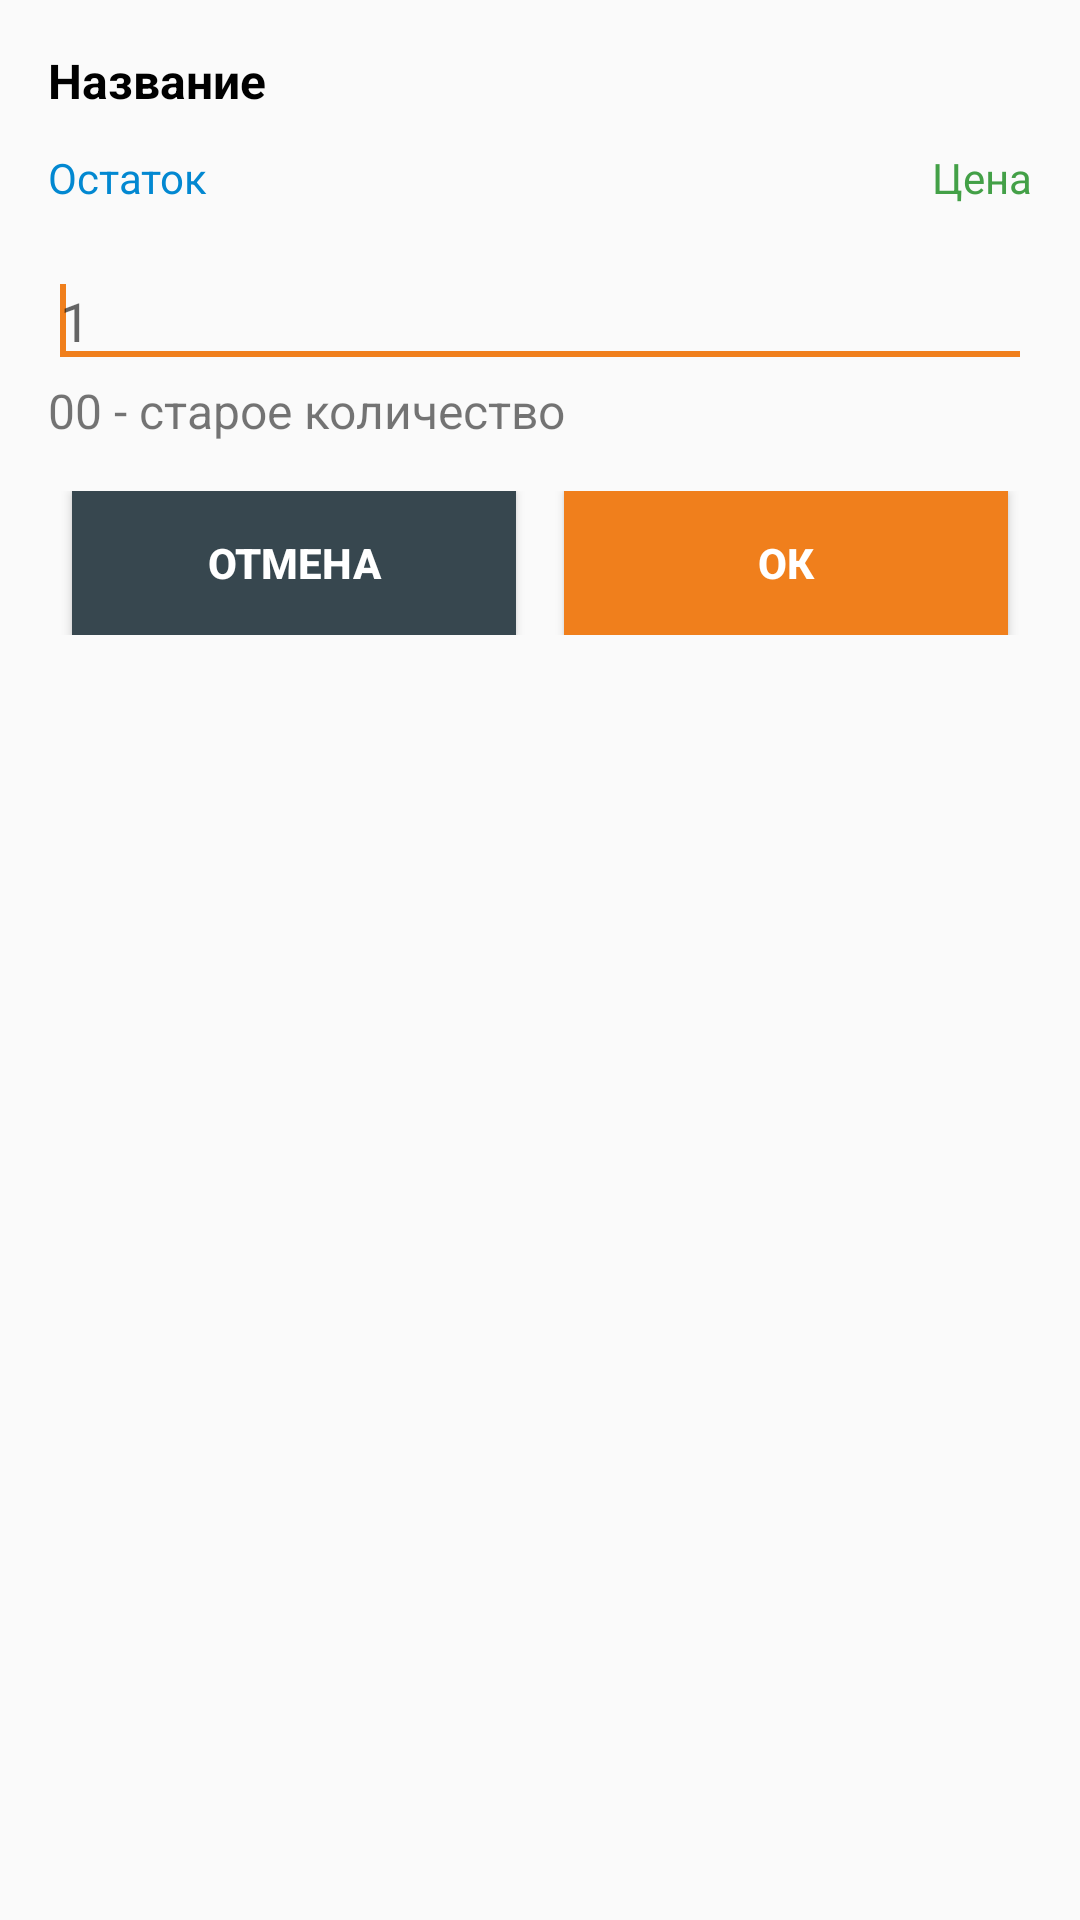

The Android layout XML behind this screen, and the referenced resources:
<!-- AndroidManifest.xml: application theme AppTheme -->
<!-- res/layout/queryquantity_dialog.xml -->
<RelativeLayout
    android:layout_width="match_parent"
    android:layout_height="wrap_content"
    android:orientation="vertical"
    android:padding="16dp"
    xmlns:android="http://schemas.android.com/apk/res/android">
    <TextView
        android:id="@+id/qq_title"
        android:textSize="16sp"
        android:text="Название"
        android:textStyle="bold"
        android:textColor="@android:color/black"
        android:layout_width="match_parent"
        android:layout_height="wrap_content"
        android:layout_marginBottom="4dp"/>
    <LinearLayout
        android:id="@+id/qq_lv1"
        android:layout_below="@id/qq_title"
        android:orientation="horizontal"
        android:layout_width="match_parent"
        android:layout_height="wrap_content"
        android:layout_marginTop="8dp"
        android:layout_marginBottom="16dp">
        <TextView
            android:id="@+id/qq_ostatok"
            android:text="Остаток"
            android:layout_weight="1"
            android:textColor="@color/app_blue"
            android:layout_width="match_parent"
            android:layout_height="wrap_content"/>
        <TextView
            android:id="@+id/qq_price"
            android:text="Цена"
            android:layout_weight="1"
            android:gravity="right"
            android:textColor="@color/app_green"
            android:layout_width="match_parent"
            android:layout_height="wrap_content"/>
    </LinearLayout>

    <LinearLayout
        android:layout_below="@+id/qq_old_quantity"
        android:orientation="horizontal"
        android:layout_marginTop="16dp"
        android:layout_width="match_parent"
        android:layout_height="wrap_content">
        <Button
            android:id="@+id/qq_bt_cancel"
            android:text="@string/button_cancel"
            android:layout_width="match_parent"
            android:layout_height="wrap_content"
            android:layout_weight="1"
            android:background="@drawable/button_gray_background"
            android:textColor="@android:color/white"
            android:textStyle="bold"
            android:focusable="false"
            android:layout_marginLeft="8dp"
            android:layout_marginRight="8dp"/>
        <Button
            android:id="@+id/qq_bt_ok"
            android:text="@string/button_ok"
            android:layout_width="match_parent"
            android:layout_height="wrap_content"
            android:layout_marginLeft="8dp"
            android:layout_marginRight="8dp"
            android:textStyle="bold"
            android:textColor="@android:color/white"
            android:background="@drawable/button_orange_background"
            android:focusable="false"
            android:layout_weight="1"/>
    </LinearLayout>

    <EditText
        android:id="@+id/qq_quantity"
        android:layout_below="@+id/qq_lv1"
        android:hint="1"
        android:focusable="true"
        android:focusableInTouchMode="true"
        android:inputType="numberDecimal"
        android:imeOptions="actionDone"
        android:layout_width="match_parent"
        android:layout_height="wrap_content"
        android:nextFocusDown="@+id/qq_bt_ok">
        <requestFocus/>
        </EditText>
    <TextView
        android:id="@+id/qq_old_quantity"
        android:layout_below="@id/qq_quantity"
        android:text="00 - старое количество"
        android:textSize="16sp"
        android:layout_width="match_parent"
        android:layout_height="wrap_content"/>

</RelativeLayout>
<!-- resources referenced by this layout -->
<resources>
  <color name="app_blue">#0288d1</color>
  <color name="app_green">#43a047</color>
  <!-- drawable button_gray_background (drawable) -->
  <?xml version="1.0" encoding="utf-8"?>
  <selector xmlns:android="http://schemas.android.com/apk/res/android">
      <item android:drawable="@color/app_gray_bt_ligth" android:state_pressed="true"/>
      <item android:drawable="@color/app_gray_normal" android:state_focused="true"/>
      <item android:drawable="@color/app_gray_bt_dark" android:state_enabled="false"/>
      <item android:drawable="@color/app_gray_bt_normal" />
  </selector>
  <!-- drawable button_orange_background (drawable) -->
  <?xml version="1.0" encoding="utf-8"?>
  <selector xmlns:android="http://schemas.android.com/apk/res/android">
      <item android:drawable="@color/app_orange_normal_ligth"
            android:state_pressed="true"/>
      <item android:drawable="@color/app_blue"
            android:state_focused="true"/>
      <item android:drawable="@color/app_orange_normal_dark"
            android:state_enabled="false"/>
      <item android:drawable="@color/app_orange_normal" />
  </selector>
  <string name="button_cancel">Отмена</string>
  <string name="button_ok">Ок</string>
  <style name="AppTheme" parent="Theme.AppCompat.Light.DarkActionBar">
          
          <item name="colorPrimary">@color/colorPrimary</item>
          <item name="colorPrimaryDark">@color/colorPrimaryDark</item>
          <item name="colorAccent">@color/colorAccent</item>
      </style>
  <color name="app_gray_bt_ligth">#62727b</color>
  <color name="app_gray_normal">#cfcfcf</color>
  <color name="app_gray_bt_dark">#102027</color>
  <color name="app_gray_bt_normal">#37474f</color>
  <color name="app_orange_normal_ligth">#eda05c</color>
  <color name="app_orange_normal_dark">#d66c0f</color>
  <color name="app_orange_normal">#f07f1c</color>
  <color name="colorPrimary">#37474f</color>
  <color name="colorPrimaryDark">#102027</color>
  <color name="colorAccent">#f07f1c</color>
</resources>
